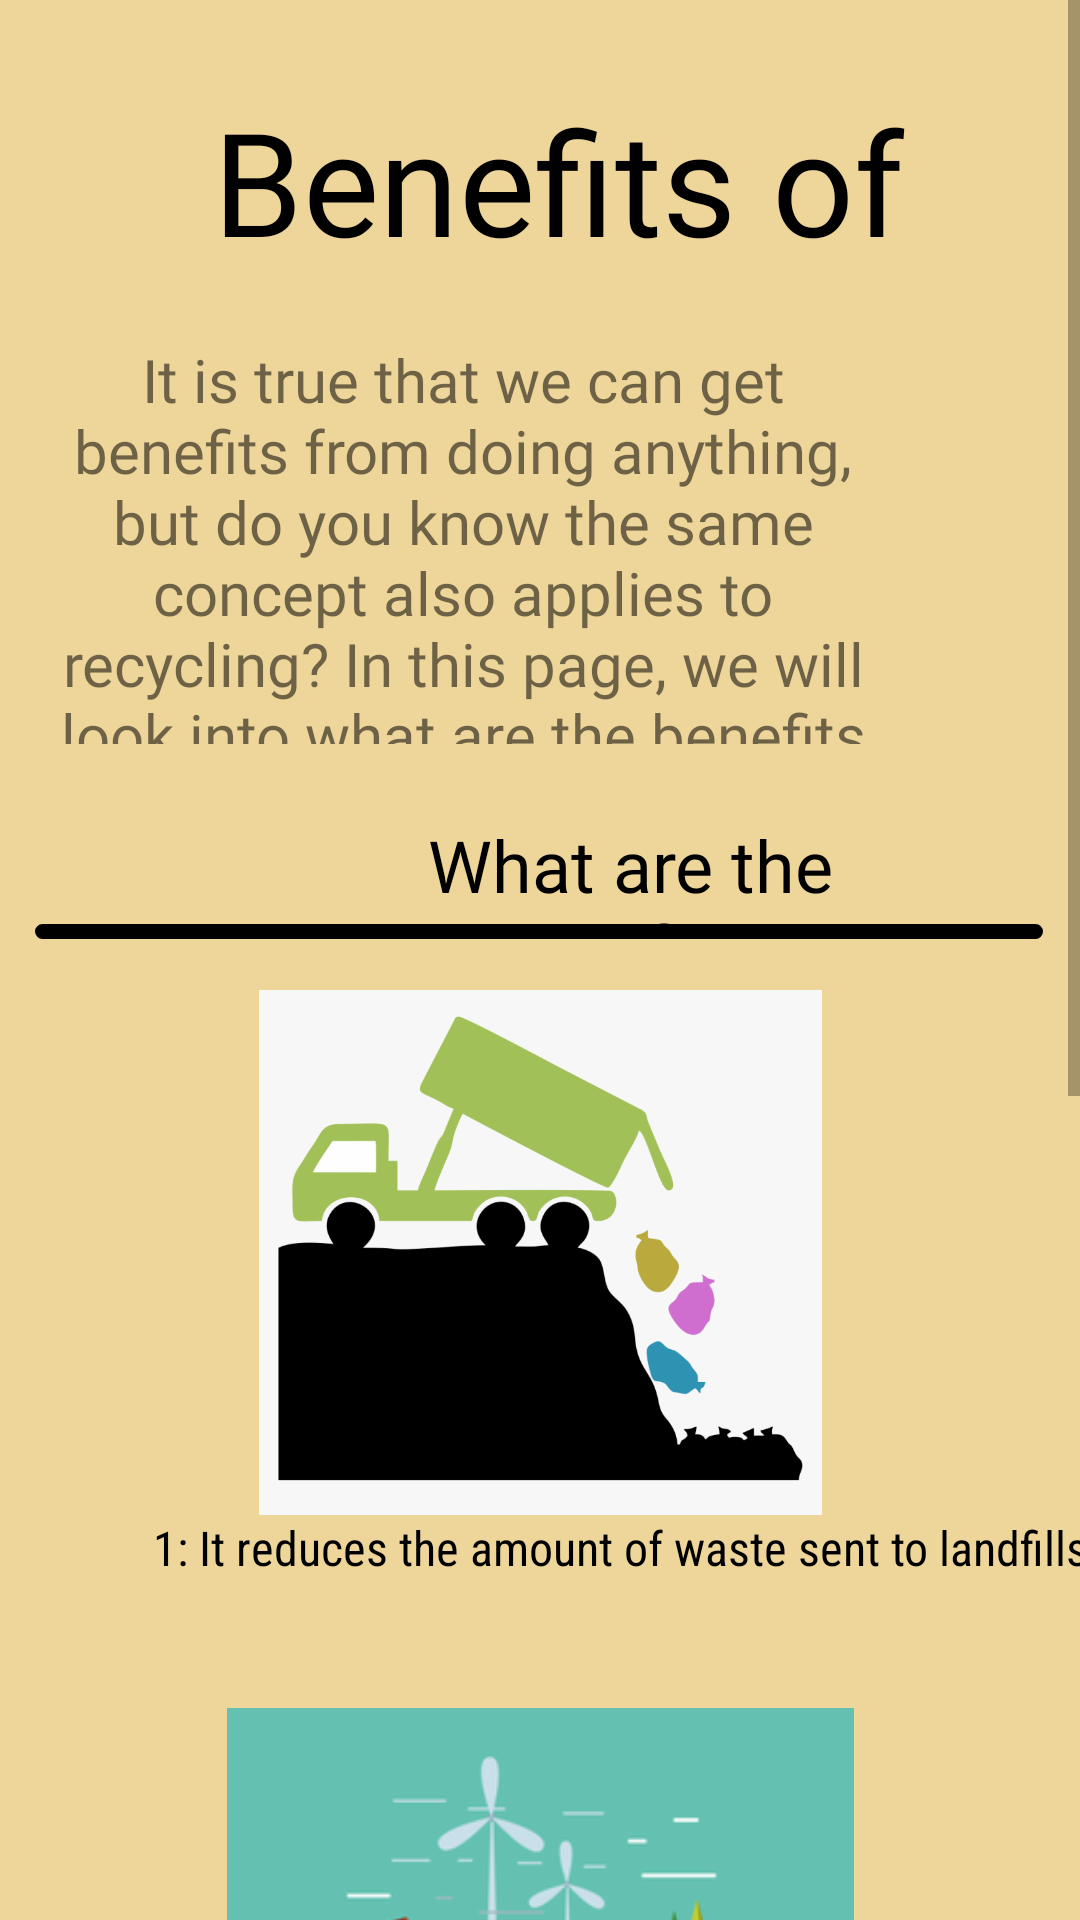

Reconstruct the res/layout file that produces this screen, plus the resources it refers to.
<!-- AndroidManifest.xml: application theme Theme.Assignment -->
<!-- res/layout/fragment_benefits.xml -->
<?xml version="1.0" encoding="utf-8"?>
<ScrollView xmlns:android="http://schemas.android.com/apk/res/android"
xmlns:app="http://schemas.android.com/apk/res-auto"
xmlns:tools="http://schemas.android.com/tools"
android:layout_width="match_parent"
android:layout_height="match_parent"
tools:layout_editor_absoluteX="0dp"
tools:layout_editor_absoluteY="0dp"
android:fillViewport="true"
tools:context=".BenefitsFragment">


<androidx.constraintlayout.widget.ConstraintLayout
    android:layout_width="match_parent"
    android:layout_height="match_parent"
    android:background="@color/lightyellow">


    <TextView
        android:id="@+id/textView4"
        android:layout_width="372dp"
        android:layout_height="61dp"
        android:layout_marginStart="69dp"
        android:layout_marginTop="28dp"
        android:layout_marginEnd="69dp"
        android:fontFamily="@font/bubblegum_sans"
        android:text="Benefits of Recycling"
        android:textAlignment="center"
        android:textColor="#000000"
        android:textSize="48sp"
        app:layout_constraintEnd_toEndOf="parent"
        app:layout_constraintHorizontal_bias="0.464"
        app:layout_constraintStart_toStartOf="parent"
        app:layout_constraintTop_toTopOf="parent" />

    <TextView
        android:id="@+id/textView12"
        android:layout_width="283dp"
        android:layout_height="135dp"
        android:layout_marginStart="64dp"
        android:layout_marginTop="24dp"
        android:layout_marginEnd="64dp"
        android:fontFamily="@font/average_sans"
        android:text="It is true that we can get benefits from doing anything, but do you know the same concept also applies to recycling? In this page, we will look into what are the benefits of recycling!"
        android:textAlignment="center"
        android:textSize="20sp"
        app:layout_constraintEnd_toEndOf="parent"
        app:layout_constraintHorizontal_bias="1.0"
        app:layout_constraintStart_toStartOf="parent"
        app:layout_constraintTop_toBottomOf="@+id/textView4" />

    <TextView
        android:id="@+id/textView5"
        android:layout_width="336dp"
        android:layout_height="5dp"
        android:layout_marginStart="37dp"
        android:layout_marginEnd="38dp"
        android:background="@drawable/borderbox"
        app:layout_constraintEnd_toEndOf="parent"
        app:layout_constraintStart_toStartOf="parent"
        app:layout_constraintTop_toBottomOf="@+id/textView3" />

    <TextView
        android:id="@+id/textView3"
        android:layout_width="224dp"
        android:layout_height="36dp"
        android:layout_marginStart="98dp"
        android:layout_marginTop="24dp"
        android:layout_marginEnd="99dp"
        android:background="@drawable/textviewbackground"
        android:fontFamily="@font/bubblegum_sans"
        android:text="What are the Benefits?"
        android:textAlignment="center"
        android:textColor="#000000"
        android:textSize="24sp"
        app:layout_constraintEnd_toEndOf="parent"
        app:layout_constraintHorizontal_bias="0.0"
        app:layout_constraintStart_toStartOf="parent"
        app:layout_constraintTop_toBottomOf="@+id/textView12" />

    <TextView
        android:id="@+id/textView6"
        android:layout_width="324dp"
        android:layout_height="39dp"
        android:layout_marginStart="47dp"
        android:layout_marginEnd="40dp"
        android:background="@drawable/textviewbackground"
        android:fontFamily="sans-serif-condensed"
        android:text="1: It reduces the amount of waste sent to landfills."
        android:textAlignment="center"
        android:textColor="#000000"
        android:textSize="16sp"
        app:layout_constraintEnd_toEndOf="parent"
        app:layout_constraintHorizontal_bias="0.0"
        app:layout_constraintStart_toStartOf="parent"
        app:layout_constraintTop_toBottomOf="@+id/imageView7" />

    <TextView
        android:id="@+id/textView7"
        android:layout_width="324dp"
        android:layout_height="39dp"
        android:layout_marginStart="43dp"
        android:layout_marginEnd="44dp"
        android:background="@drawable/textviewbackground"
        android:fontFamily="sans-serif-condensed"
        android:text="2. Conserves natural resources"
        android:textAlignment="center"
        android:textColor="#000000"
        android:textSize="16sp"
        app:layout_constraintEnd_toEndOf="parent"
        app:layout_constraintStart_toStartOf="parent"
        app:layout_constraintTop_toBottomOf="@+id/imageView8" />

    <TextView
        android:id="@+id/textView8"
        android:layout_width="324dp"
        android:layout_height="39dp"
        android:layout_marginStart="43dp"
        android:layout_marginEnd="44dp"
        android:background="@drawable/textviewbackground"
        android:fontFamily="sans-serif-condensed"
        android:text="3. Increases economic security by tapping a domestic source of materials"
        android:textAlignment="center"
        android:textColor="#000000"
        android:textSize="16sp"
        app:layout_constraintEnd_toEndOf="parent"
        app:layout_constraintStart_toStartOf="parent"
        app:layout_constraintTop_toBottomOf="@+id/imageView9" />

    <TextView
        android:id="@+id/textView27"
        android:layout_width="320dp"
        android:layout_height="114dp"
        android:layout_marginStart="43dp"
        android:layout_marginTop="55dp"
        android:layout_marginEnd="48dp"
        android:background="@drawable/textviewbackground"
        android:fontFamily="sans-serif-condensed"
        android:textAlignment="center"
        android:textColor="#000000"
        android:textSize="16sp"
        app:layout_constraintEnd_toEndOf="parent"
        app:layout_constraintStart_toStartOf="parent"
        app:layout_constraintTop_toBottomOf="@+id/textView8" />

    <ImageView
        android:id="@+id/imageView7"
        android:layout_width="233dp"
        android:layout_height="175dp"
        android:layout_marginStart="89dp"
        android:layout_marginTop="17dp"
        android:layout_marginEnd="89dp"
        android:src="@drawable/land"
        app:layout_constraintEnd_toEndOf="parent"
        app:layout_constraintStart_toStartOf="parent"
        app:layout_constraintTop_toBottomOf="@+id/textView5" />

    <ImageView
        android:id="@+id/imageView8"
        android:layout_width="209dp"
        android:layout_height="151dp"
        android:layout_marginStart="101dp"
        android:layout_marginTop="23dp"
        android:layout_marginEnd="101dp"
        android:src="@drawable/natural"
        app:layout_constraintEnd_toEndOf="parent"
        app:layout_constraintStart_toStartOf="parent"
        app:layout_constraintTop_toBottomOf="@+id/textView6" />

    <ImageView
        android:id="@+id/imageView9"
        android:layout_width="212dp"
        android:layout_height="134dp"
        android:layout_marginStart="99dp"
        android:layout_marginTop="22dp"
        android:layout_marginEnd="100dp"
        android:src="@drawable/economic"
        app:layout_constraintEnd_toEndOf="parent"
        app:layout_constraintStart_toStartOf="parent"
        app:layout_constraintTop_toBottomOf="@+id/textView7" />

</androidx.constraintlayout.widget.ConstraintLayout>

</ScrollView>
<!-- resources referenced by this layout -->
<resources>
  <color name="lightyellow">#EED69A</color>
  <!-- drawable borderbox (drawable) -->
  <?xml version="1.0" encoding="utf-8"?>
  <shape xmlns:android="http://schemas.android.com/apk/res/android"
      android:shape="rectangle" >
  
      
  
      
      <stroke
          android:width="3dp"
          android:color="@color/black" >
      </stroke>
  
      
      <corners
          android:radius="7dp"   >
      </corners>
  
  </shape>
  <!-- drawable economic: png bitmap (drawable-v24, 15080 bytes) -->
  <!-- drawable land: png bitmap (drawable-v24, 40548 bytes) -->
  <!-- drawable natural: png bitmap (drawable-v24, 19845 bytes) -->
  <!-- drawable textviewbackground (drawable) -->
  <?xml version="1.0" encoding="utf-8"?>
  <shape xmlns:android="http://schemas.android.com/apk/res/android"
      android:shape="rectangle" >
      
      <solid
          android:color="@color/lightyellow" >
      </solid>
  
  </shape>
  <style name="Theme.Assignment" parent="Theme.MaterialComponents.DayNight.NoActionBar">
          
          <item name="colorPrimary">@color/skyblue</item>
          <item name="colorPrimaryVariant">@color/purple_700</item>
          <item name="colorOnPrimary">@color/white</item>
          
          <item name="colorSecondary">@color/teal_200</item>
          <item name="colorSecondaryVariant">@color/teal_700</item>
          <item name="colorOnSecondary">@color/black</item>
          
          <item name="android:statusBarColor" tools:targetApi="l">?attr/colorPrimaryVariant</item>
          
      </style>
  <color name="black">#FF000000</color>
  <color name="skyblue">#74b365</color>
  <color name="purple_700">#FF3700B3</color>
  <color name="white">#FFFFFFFF</color>
  <color name="teal_200">#FF03DAC5</color>
  <color name="teal_700">#FF018786</color>
</resources>
